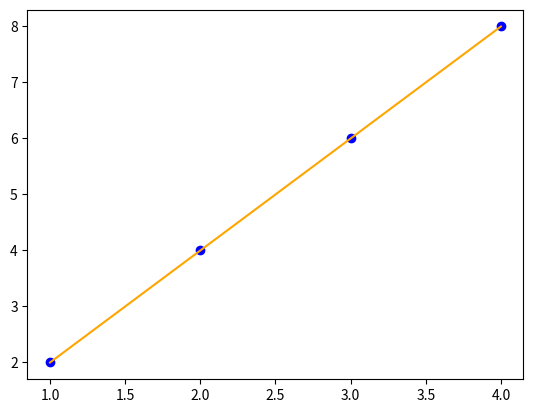

Write the Python code that produced this figure.
import numpy as np 
import matplotlib.pyplot as plt


# Compute every step manually

# Linear regression
# f = w * x 

# here : f = 2 * x
X = np.array([1, 2, 3, 4], dtype=np.float32)
Y = np.array([2, 4, 6, 8], dtype=np.float32)

w = 0.0

# model output
def forward(x):
    return w * x

# loss = MSE
def loss(y, y_pred):
    return ((y_pred - y)**2).mean()

# J = MSE = 1/N * (w*x - y)**2
# dJ/dw = 1/N * 2x(w*x - y)
def gradient(x, y, y_pred):
    return np.dot(2*x, y_pred - y).mean()

print(f'Prediction before training: f(5) = {forward(5):.3f}')

# Training
learning_rate = 0.01
n_iters = 10

for epoch in range(n_iters):
    # predict = forward pass
    y_pred = forward(X)

    # loss
    l = loss(Y, y_pred)
    
    # calculate gradients
    dw = gradient(X, Y, y_pred)

    # update weights
    w -= learning_rate * dw

    if epoch % 1== 0:
        print(f'epoch {epoch+1}: w = {w:.3f}, loss = {l:.8f}')
     
print(f'Prediction after training: f(5) = {forward(5):.3f}')
plt.scatter( X, Y, color = 'blue' )
plt.plot( X, Y, color = 'orange' )
plt.show()